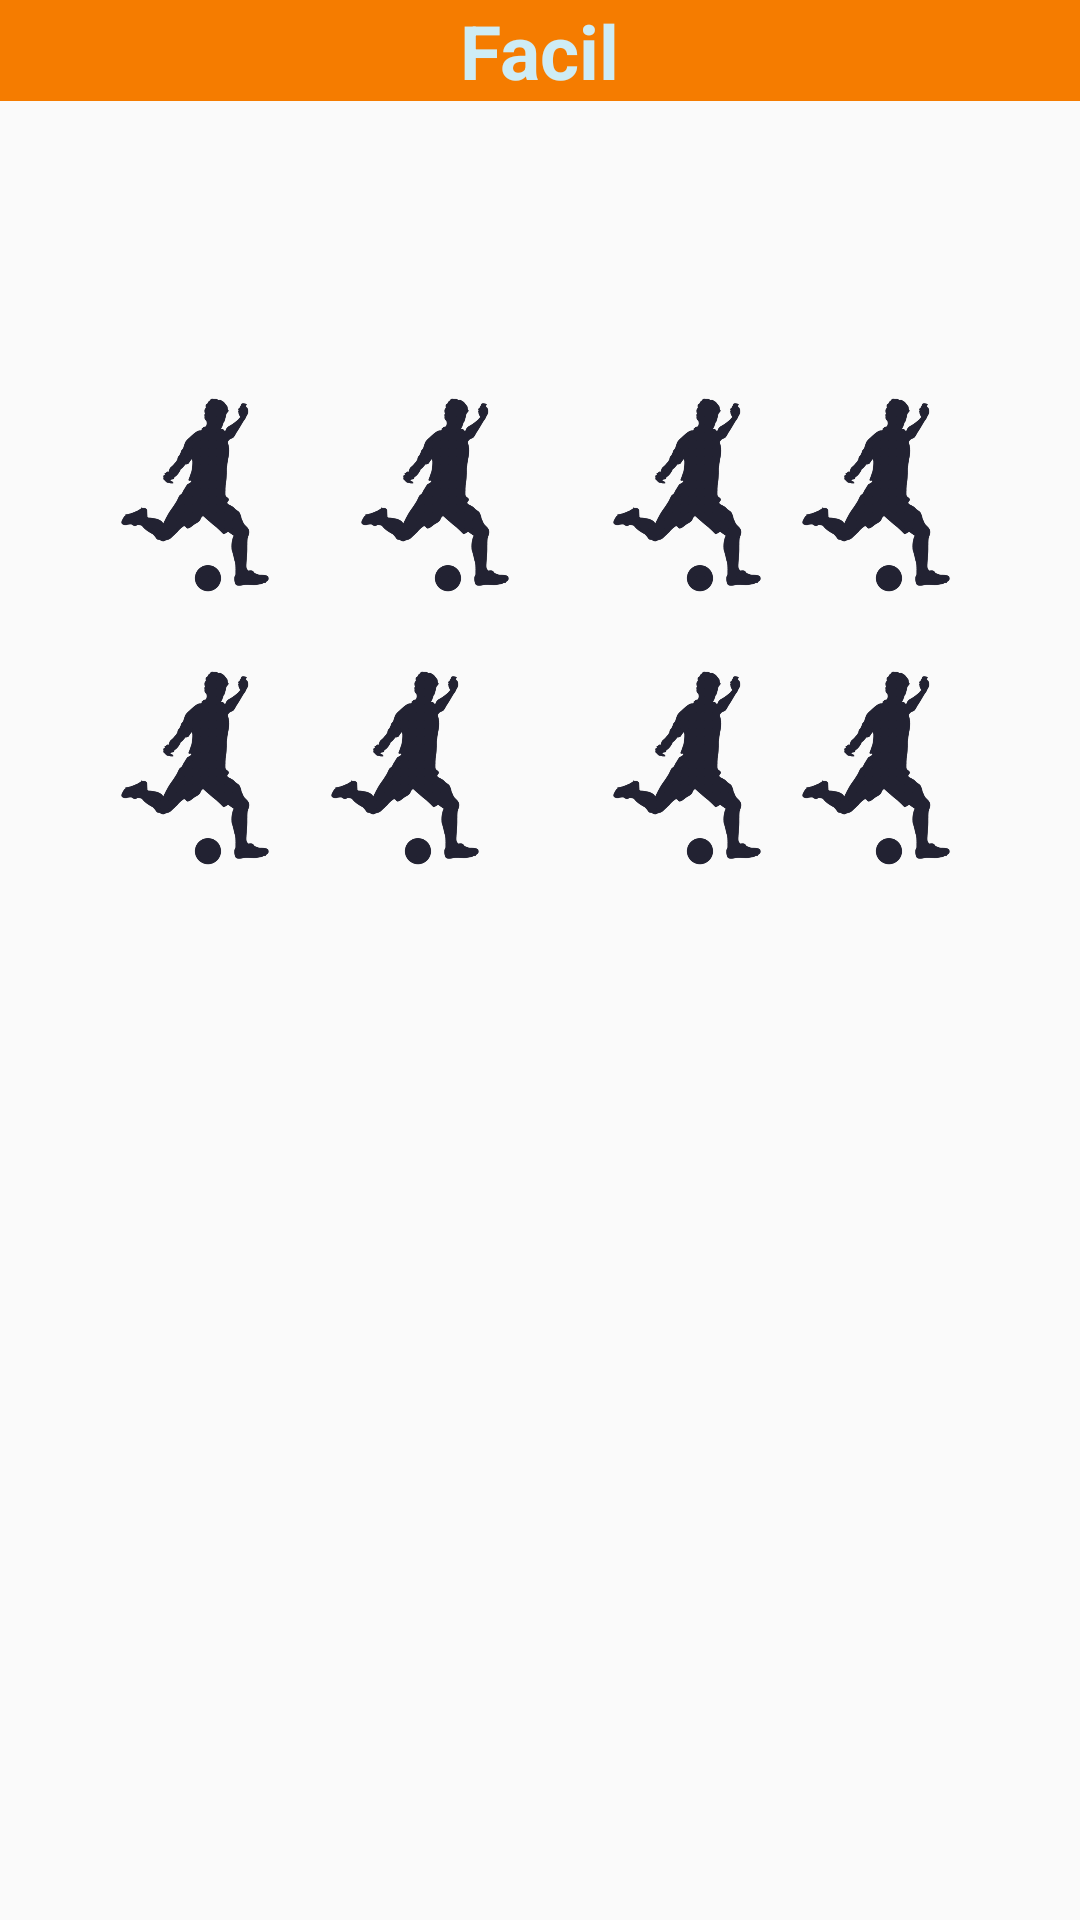

Produce the Android XML layout that renders to this screen, including the resource entries it uses.
<!-- AndroidManifest.xml: application theme AppTheme -->
<!-- res/layout/activity_juego_facil.xml -->
<?xml version="1.0" encoding="utf-8"?>
<RelativeLayout
    xmlns:android="http://schemas.android.com/apk/res/android"
    xmlns:app="http://schemas.android.com/apk/res-auto"
    xmlns:tools="http://schemas.android.com/tools"
    android:layout_width="match_parent"
    android:layout_height="match_parent"
    android:orientation="vertical"
    tools:context="com.platzi.concentrese.opciones.JuegoFacilActivity">


    <RelativeLayout
        android:layout_width="match_parent"
        android:layout_height="wrap_content"
        android:background="@color/colorPrimary"
        android:id="@+id/relativeLayout">

        <TextView
            android:layout_width="wrap_content"
            android:layout_height="wrap_content"
            android:text="Facil"
            android:textColor="@color/colorText"
            android:textStyle="bold"
            android:textSize="25dp"
            android:layout_centerVertical="true"
            android:layout_centerHorizontal="true"
            android:id="@+id/tlfacil"/>

        <TextView
            android:id="@+id/tlNumeroIntentos"
            android:layout_width="wrap_content"
            android:layout_height="wrap_content"
            android:text="Número Intentos: 0"
            android:textColor="@color/colorText"
            android:textStyle="bold"
            android:textSize="20dp"
            android:layout_centerHorizontal="true"
            android:visibility="invisible"/>

        <Chronometer
            android:layout_width="wrap_content"
            android:layout_height="wrap_content"
            android:id="@+id/crmTiempo"
            android:textColor="@color/colorText"
            android:textStyle="bold"
            android:textSize="20dp"

            android:layout_centerHorizontal="true"
            android:visibility="invisible"/>


    </RelativeLayout>

    <RelativeLayout
        android:layout_width="match_parent"
        android:layout_height="match_parent"
        android:layout_marginTop="100dp"
        android:padding="20dp">

        <ImageView
            android:id="@+id/carta1"
            android:layout_width="70dp"
            android:layout_height="70dp"
            android:layout_alignParentLeft="true"
            android:layout_alignParentStart="true"
            android:layout_alignParentTop="true"
            android:layout_margin="10dp"
            android:background="@drawable/carta"
            android:onClick="visualizarCarta" />

        <ImageView
            android:id="@+id/carta2"
            android:layout_width="70dp"
            android:layout_height="70dp"
            android:layout_alignTop="@+id/carta1"
            android:layout_toEndOf="@+id/carta1"
            android:layout_toRightOf="@+id/carta1"
            android:background="@drawable/carta"
            android:onClick="visualizarCarta" />


        <ImageView
            android:id="@+id/carta3"
            android:layout_width="70dp"
            android:layout_height="70dp"
            android:layout_alignTop="@+id/carta2"
            android:layout_marginLeft="14dp"
            android:layout_marginStart="14dp"
            android:layout_toEndOf="@+id/carta2"
            android:layout_toRightOf="@+id/carta2"
            android:background="@drawable/carta"
            android:onClick="visualizarCarta" />

        <ImageView
            android:id="@+id/carta4"
            android:layout_width="70dp"
            android:layout_height="70dp"
            android:layout_alignParentEnd="true"
            android:layout_alignParentRight="true"
            android:layout_alignTop="@+id/carta3"
            android:layout_marginEnd="13dp"
            android:layout_marginRight="13dp"
            android:background="@drawable/carta"
            android:onClick="visualizarCarta" />

        <ImageView
            android:id="@+id/carta5"
            android:layout_width="70dp"
            android:layout_height="70dp"
            android:layout_alignLeft="@+id/carta1"
            android:layout_alignStart="@+id/carta1"
            android:layout_below="@+id/carta1"
            android:layout_marginTop="11dp"
            android:background="@drawable/carta"
            android:onClick="visualizarCarta" />

        <ImageView
            android:id="@+id/carta6"
            android:layout_width="70dp"
            android:layout_height="70dp"
            android:layout_alignTop="@+id/carta5"
            android:layout_toEndOf="@+id/carta5"
            android:layout_toRightOf="@+id/carta5"
            android:background="@drawable/carta"
            android:onClick="visualizarCarta" />


        <ImageView
            android:id="@+id/carta7"
            android:layout_width="70dp"
            android:layout_height="70dp"
            android:layout_alignLeft="@+id/carta3"
            android:layout_alignStart="@+id/carta3"
            android:layout_alignTop="@+id/carta6"
            android:background="@drawable/carta"
            android:onClick="visualizarCarta" />

        <ImageView
            android:id="@+id/carta8"
            android:layout_width="70dp"
            android:layout_height="70dp"
            android:layout_alignLeft="@+id/carta4"
            android:layout_alignStart="@+id/carta4"
            android:layout_alignTop="@+id/carta7"
            android:background="@drawable/carta"
            android:onClick="visualizarCarta" />

    </RelativeLayout>
</RelativeLayout>
<!-- resources referenced by this layout -->
<resources>
  <color name="colorPrimary">#F57C00</color>
  <color name="colorText">#CEECF5</color>
  <!-- drawable carta: png bitmap (drawable-hdpi, 19794 bytes) -->
  <style name="AppTheme" parent="Theme.AppCompat.Light.NoActionBar">
          
          <item name="colorPrimary">@color/colorPrimary</item>
          <item name="colorPrimaryDark">@color/colorPrimaryDark</item>
          <item name="colorAccent">@color/colorAccent</item>
      </style>
  <color name="colorPrimaryDark">#03a9f4</color>
  <color name="colorAccent">#0288D1</color>
</resources>
